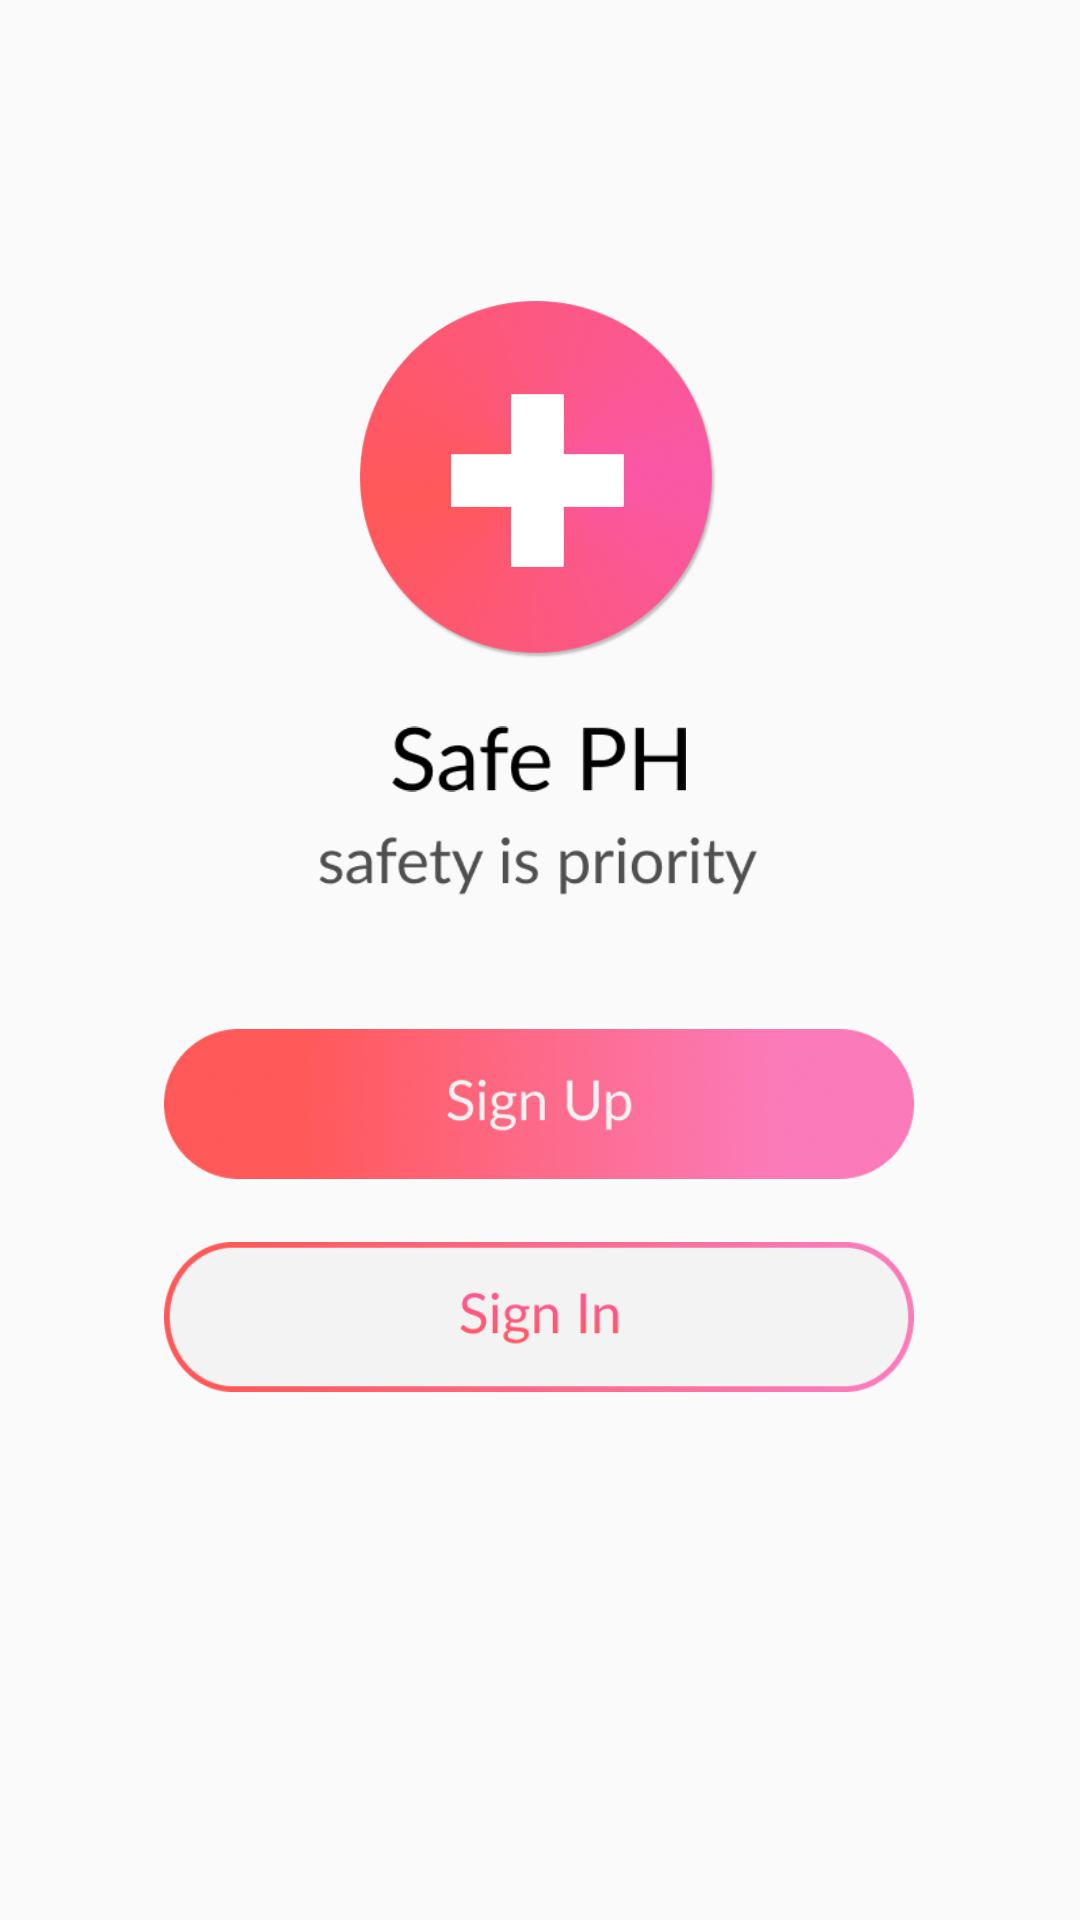

Here is an Android app screen rendered from its layout file. Give the layout XML and the strings, colors and styles it references.
<!-- AndroidManifest.xml: application theme AppTheme -->
<!-- res/layout/activity_main.xml -->
<?xml version="1.0" encoding="utf-8"?>
<android.support.constraint.ConstraintLayout xmlns:android="http://schemas.android.com/apk/res/android"
    xmlns:app="http://schemas.android.com/apk/res-auto"
    xmlns:tools="http://schemas.android.com/tools"
    android:layout_width="match_parent"
    android:layout_height="match_parent"
    tools:context="com.example.marj.safeph.MainActivity"
    tools:layout_editor_absoluteY="81dp">


    <ImageView
        android:id="@+id/imageView15"
        android:layout_width="150dp"
        android:layout_height="120dp"
        android:layout_marginEnd="8dp"
        android:layout_marginStart="8dp"
        android:layout_marginTop="100dp"
        android:src="@drawable/main_logo"
        app:layout_constraintEnd_toEndOf="parent"
        app:layout_constraintHorizontal_bias="0.497"
        app:layout_constraintStart_toStartOf="parent"
        app:layout_constraintTop_toTopOf="parent" />

    <ImageView
        android:id="@+id/imageView16"
        android:layout_width="98dp"
        android:layout_height="34dp"
        android:layout_marginEnd="8dp"
        android:layout_marginStart="8dp"
        android:layout_marginTop="16dp"
        android:src="@drawable/main_title"
        app:layout_constraintEnd_toEndOf="parent"
        app:layout_constraintHorizontal_bias="0.498"
        app:layout_constraintStart_toStartOf="parent"
        app:layout_constraintTop_toBottomOf="@+id/imageView15" />

    <ImageView
        android:id="@+id/imageView17"
        android:layout_width="146dp"
        android:layout_height="21dp"
        android:layout_marginEnd="8dp"
        android:layout_marginStart="8dp"
        android:layout_marginTop="8dp"
        android:src="@drawable/main_motto"
        app:layout_constraintEnd_toEndOf="parent"
        app:layout_constraintHorizontal_bias="0.497"
        app:layout_constraintStart_toStartOf="parent"
        app:layout_constraintTop_toBottomOf="@+id/imageView16" />

    <ImageView
        android:id="@+id/btn_main_signup"
        android:layout_width="260dp"
        android:layout_height="50dp"
        android:layout_marginEnd="8dp"
        android:layout_marginStart="8dp"
        android:layout_marginTop="44dp"
        android:src="@drawable/main_signup_btn"
        app:layout_constraintEnd_toEndOf="parent"
        app:layout_constraintHorizontal_bias="0.496"
        app:layout_constraintStart_toStartOf="parent"
        app:layout_constraintTop_toBottomOf="@+id/imageView17" />

    <ImageView
        android:id="@+id/btn_main_signin"
        android:layout_width="260dp"
        android:layout_height="50dp"
        android:layout_marginBottom="8dp"
        android:layout_marginEnd="8dp"
        android:layout_marginStart="8dp"
        android:layout_marginTop="20dp"
        android:src="@drawable/main_signin_btn"
        app:layout_constraintBottom_toBottomOf="parent"
        app:layout_constraintEnd_toEndOf="parent"
        app:layout_constraintHorizontal_bias="0.496"
        app:layout_constraintStart_toStartOf="parent"
        app:layout_constraintTop_toBottomOf="@+id/btn_main_signup"
        app:layout_constraintVertical_bias="0.005" />

</android.support.constraint.ConstraintLayout>
<!-- resources referenced by this layout -->
<resources>
  <!-- drawable main_logo: png bitmap (drawable, 72020 bytes) -->
  <!-- drawable main_motto: png bitmap (drawable, 4437 bytes) -->
  <!-- drawable main_signin_btn: png bitmap (drawable, 35314 bytes) -->
  <!-- drawable main_signup_btn: png bitmap (drawable, 63783 bytes) -->
  <!-- drawable main_title: png bitmap (drawable, 2189 bytes) -->
  <style name="AppTheme" parent="Theme.AppCompat.Light.NoActionBar">
          <item name="colorPrimary">@color/colorPrimary</item>
          <item name="colorPrimaryDark">#f857a6</item>
          <item name="colorAccent">@color/colorAccent</item>
          <item name="android:windowAnimationStyle">@null</item>
      </style>
  <!-- not gathered from this repository: default colours our renderer supplied (Android Studio template values) -->
  <color name="colorPrimary">#FF6200EE</color>
  <color name="colorAccent">#FF03DAC5</color>
</resources>
